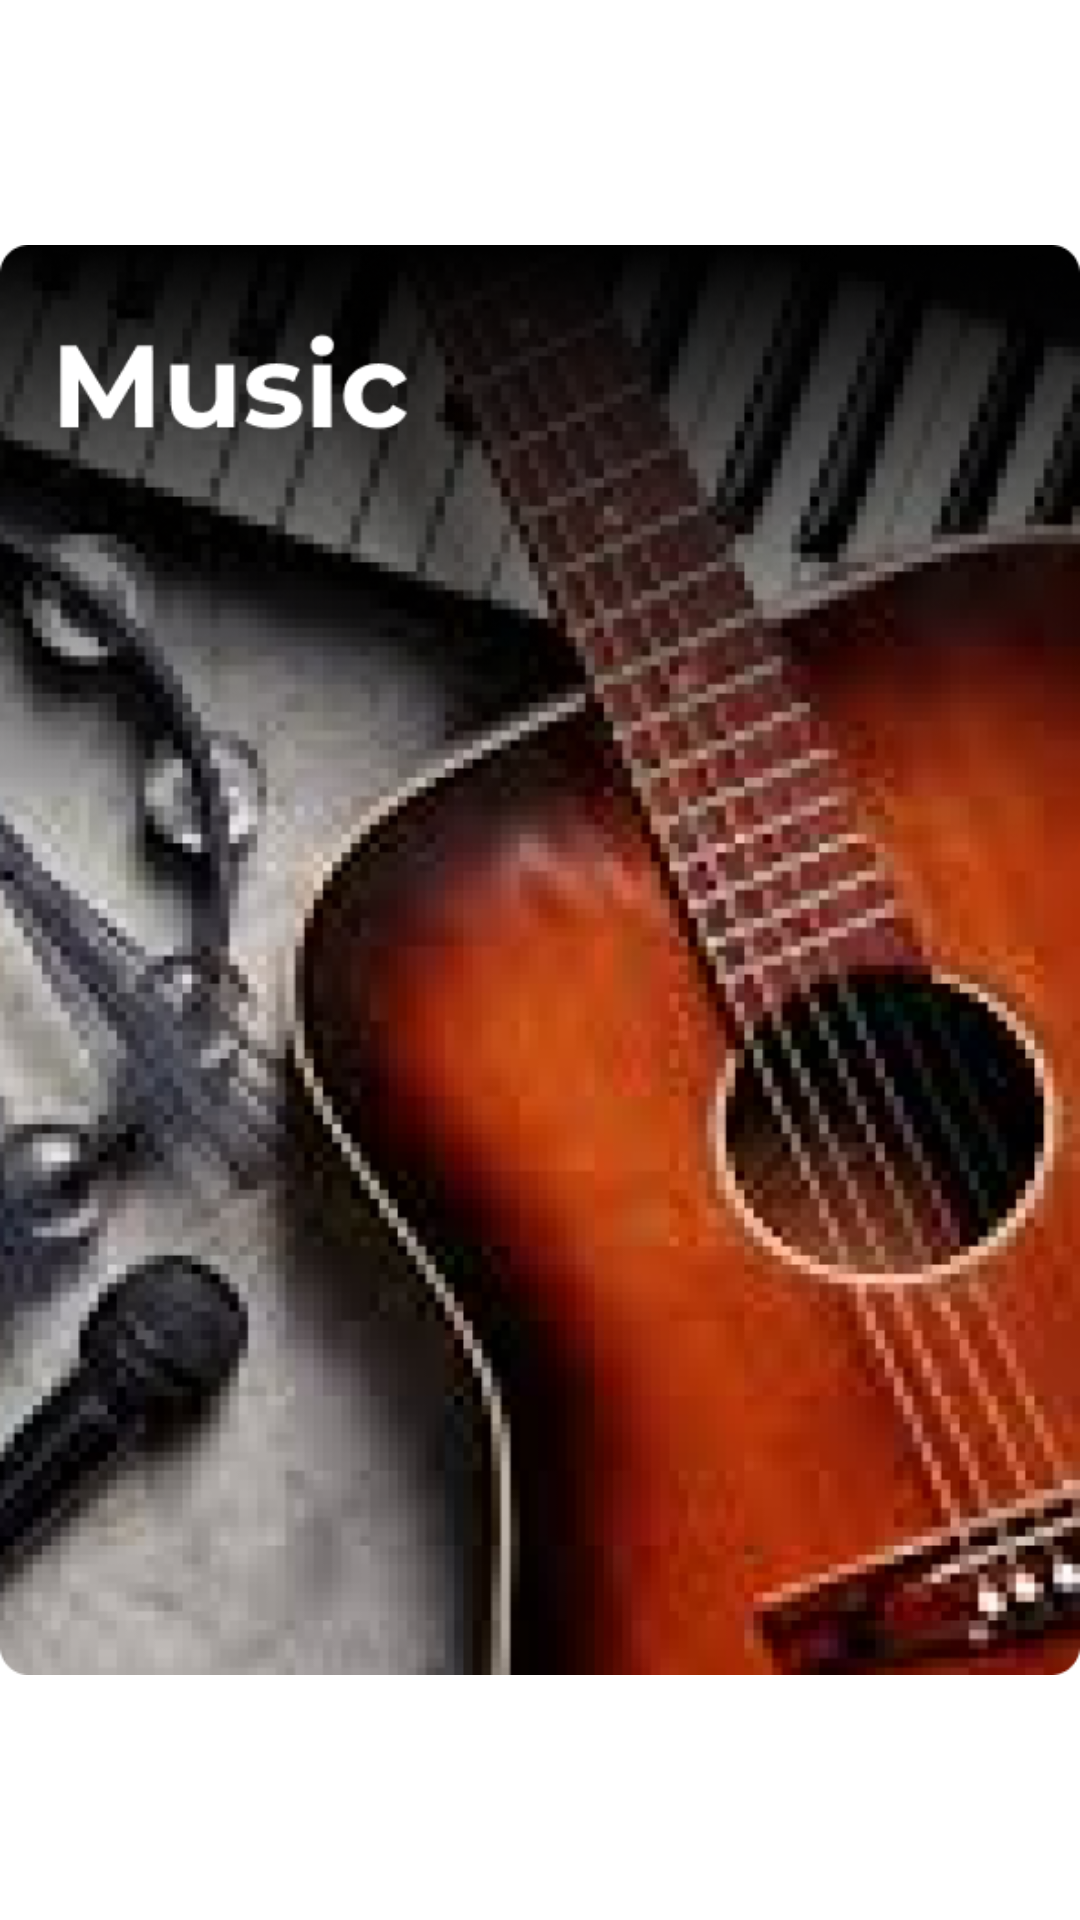

This screen was rendered from an Android layout file. Write that file and the resources it references.
<!-- AndroidManifest.xml: application theme AppTheme -->
<!-- res/layout/carousel_card.xml -->
<?xml version="1.0" encoding="utf-8"?>
<ImageView xmlns:android="http://schemas.android.com/apk/res/android"
    android:id="@+id/carouselImg"
    android:layout_width="115dp"
    android:src="@drawable/img_music"
    android:layout_height="150dp"
    android:layout_margin="20dp">


</ImageView>
<!-- resources referenced by this layout -->
<resources>
  <!-- drawable img_music: png bitmap (drawable, 369577 bytes) -->
  <style name="AppTheme" parent="Theme.MaterialComponents.Light.NoActionBar">
          
          <item name="colorPrimary">#451C53</item>
          <item name="colorPrimaryDark">#451C53</item>
          <item name="colorAccent">#451C53</item>
      </style>
</resources>
